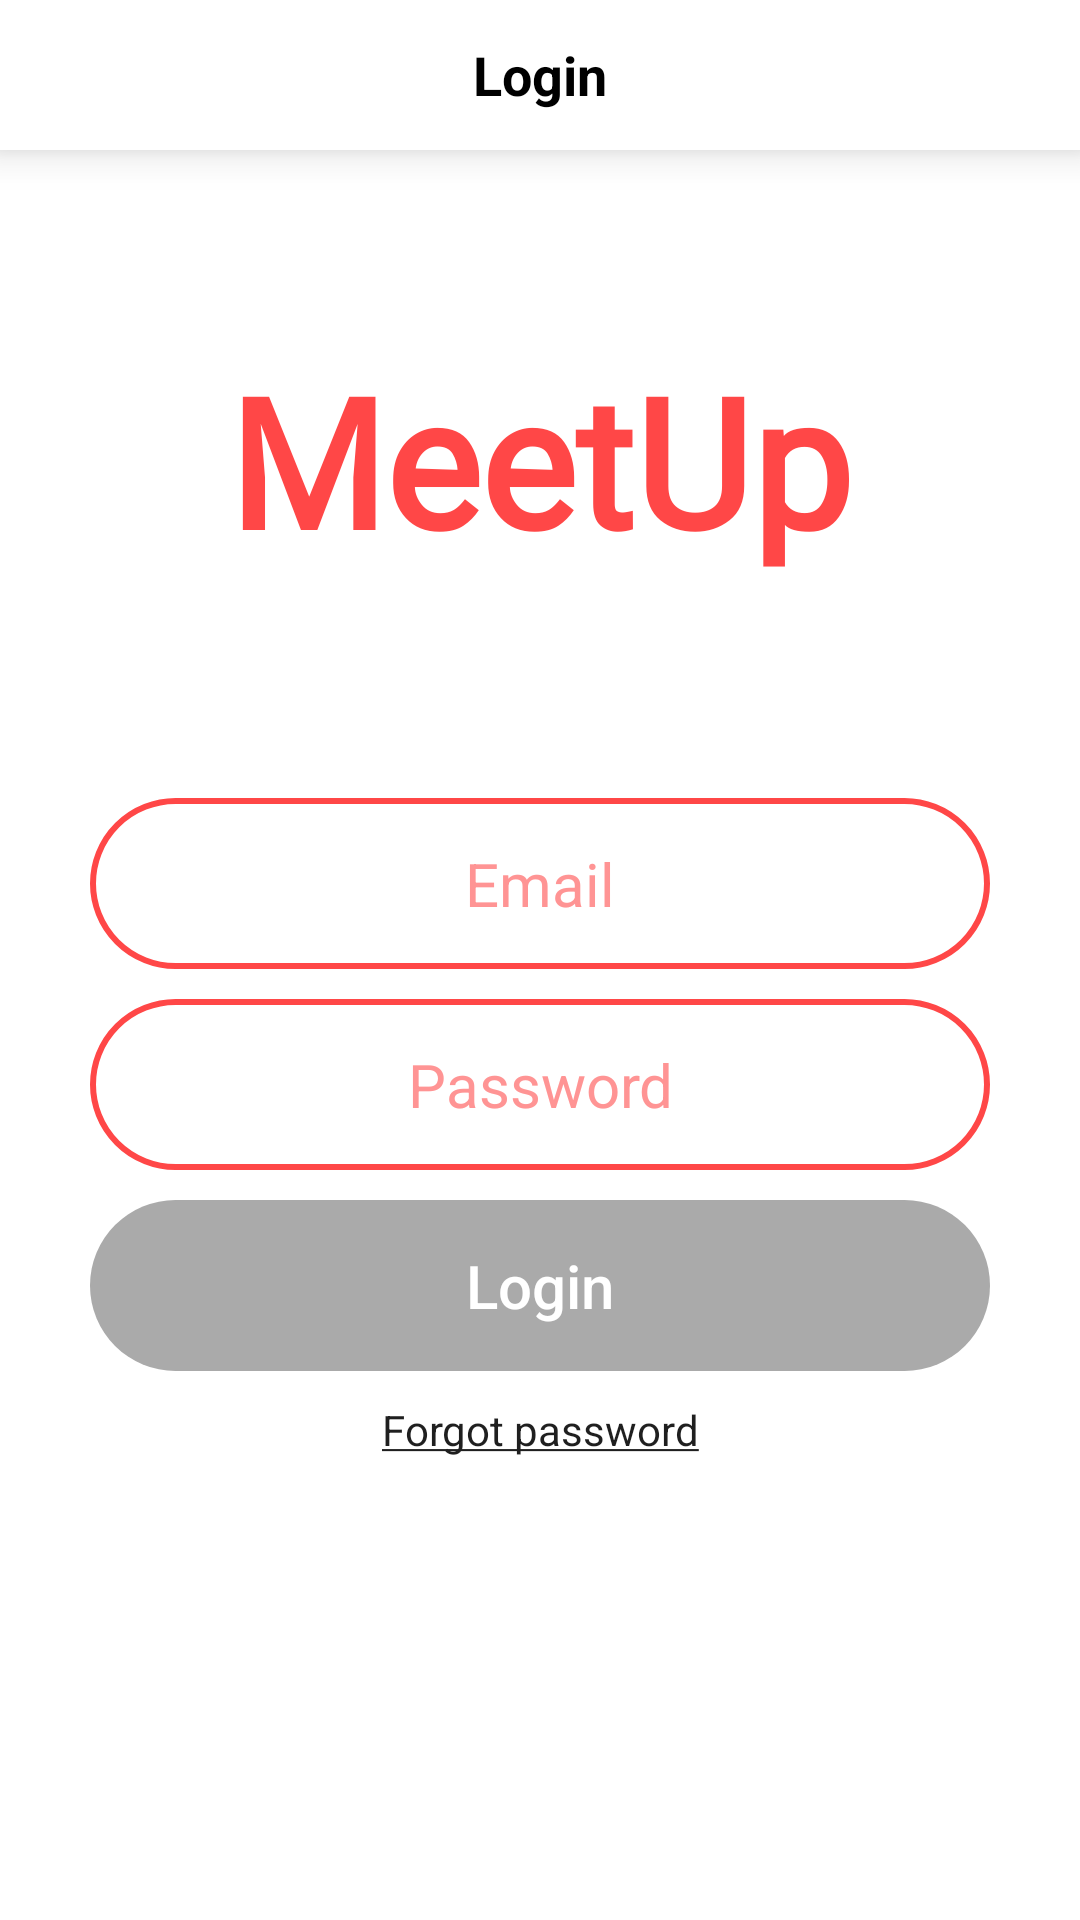

The Android layout XML behind this screen, and the referenced resources:
<!-- AndroidManifest.xml: application theme AppTheme -->
<!-- res/layout/fragment_login.xml -->
<?xml version="1.0" encoding="utf-8"?>
<android.support.constraint.ConstraintLayout
    xmlns:android="http://schemas.android.com/apk/res/android"
    android:layout_width="match_parent"
    android:layout_height="match_parent"
    xmlns:app="http://schemas.android.com/apk/res-auto"
    android:background="@android:color/white">

    <android.support.v7.widget.Toolbar
        android:id="@+id/toolbar"
        android:layout_width="0dp"
        android:layout_height="@dimen/dp_50"
        app:layout_constraintTop_toTopOf="parent"
        app:layout_constraintLeft_toLeftOf="parent"
        app:layout_constraintRight_toRightOf="parent"
        android:background="@android:color/white"
        app:titleTextColor="@android:color/white"
        android:elevation="@dimen/dp_8">

        <TextView
            android:id="@+id/text_title_toolbar"
            android:layout_width="wrap_content"
            android:layout_height="wrap_content"
            android:textColor="@android:color/black"
            android:layout_gravity="center"
            android:textSize="@dimen/sp_18"
            android:textStyle="bold"
            android:text="@string/login"/>

    </android.support.v7.widget.Toolbar>

    <TextView
        android:layout_width="wrap_content"
        android:layout_height="wrap_content"
        android:text="@string/app_name"
        app:layout_constraintTop_toBottomOf="@+id/toolbar"
        app:layout_constraintBottom_toTopOf="@+id/guide_line"
        app:layout_constraintLeft_toLeftOf="parent"
        app:layout_constraintRight_toRightOf="parent"
        android:textSize="@dimen/sp_60"
        android:textStyle="bold"
        android:textColor="@color/colorPrimary"
        android:fontFamily="@font/pacifico"/>

    <android.support.constraint.Guideline
        android:id="@+id/guide_line"
        android:layout_width="wrap_content"
        android:layout_height="wrap_content"
        android:orientation="horizontal"
        app:layout_constraintGuide_percent="0.4"/>

    <EditText
        android:id="@+id/edit_email"
        android:layout_width="0dp"
        android:layout_height="wrap_content"
        app:layout_constraintTop_toBottomOf="@+id/guide_line"
        app:layout_constraintLeft_toLeftOf="parent"
        app:layout_constraintRight_toRightOf="parent"
        android:hint="@string/email"
        style="@style/EditMyPage"
        android:inputType="text"/>

    <EditText
        android:id="@+id/edit_password"
        android:layout_width="0dp"
        android:layout_height="wrap_content"
        app:layout_constraintTop_toBottomOf="@+id/edit_email"
        app:layout_constraintLeft_toLeftOf="parent"
        app:layout_constraintRight_toRightOf="parent"
        android:hint="@string/password"
        android:inputType="textPassword"
        style="@style/EditMyPage"/>

    <Button
        android:id="@+id/button_login"
        android:layout_width="0dp"
        android:layout_height="wrap_content"
        app:layout_constraintLeft_toLeftOf="parent"
        app:layout_constraintTop_toBottomOf="@+id/edit_password"
        app:layout_constraintRight_toRightOf="parent"
        android:layout_marginLeft="@dimen/dp_30"
        android:layout_marginRight="@dimen/dp_30"
        android:layout_marginTop="@dimen/dp_10"
        android:text="@string/login"
        android:textAllCaps="false"
        android:padding="@dimen/dp_15"
        android:textSize="@dimen/sp_20"
        android:textColor="@android:color/white"
        android:background="@drawable/background_button_login"
        android:enabled="false"/>

    <TextView
        android:id="@+id/text_forgot_password"
        android:layout_width="wrap_content"
        android:layout_height="wrap_content"
        android:text="@string/forgot_password_under_line"
        app:layout_constraintTop_toBottomOf="@+id/button_login"
        app:layout_constraintLeft_toLeftOf="parent"
        app:layout_constraintRight_toRightOf="parent"
        android:layout_margin="@dimen/dp_10"
        android:textColor="@color/color_mine_shaft"/>

    <ProgressBar
        android:id="@+id/progress_login"
        android:layout_width="wrap_content"
        android:layout_height="wrap_content"
        app:layout_constraintLeft_toLeftOf="@+id/button_login"
        app:layout_constraintRight_toRightOf="@+id/button_login"
        app:layout_constraintTop_toTopOf="@+id/button_login"
        app:layout_constraintBottom_toBottomOf="@+id/button_login"
        android:visibility="gone"
        android:elevation="@dimen/dp_8"
        android:indeterminateTint="@android:color/white"/>

</android.support.constraint.ConstraintLayout>
<!-- resources referenced by this layout -->
<resources>
  <color name="colorPrimary">#FF4747</color>
  <color name="color_mine_shaft">#1F1F1F</color>
  <dimen name="dp_10">10dp</dimen>
  <dimen name="dp_15">15dp</dimen>
  <dimen name="dp_30">30dp</dimen>
  <dimen name="dp_50">50dp</dimen>
  <dimen name="dp_8">8dp</dimen>
  <dimen name="sp_18">18sp</dimen>
  <dimen name="sp_20">20sp</dimen>
  <dimen name="sp_60">60sp</dimen>
  <!-- drawable background_button_login (drawable) -->
  <?xml version="1.0" encoding="utf-8"?>
  <selector xmlns:android="http://schemas.android.com/apk/res/android">
      <item android:state_enabled="true">
          <ripple xmlns:android="http://schemas.android.com/apk/res/android"
              android:color="#59FFFFFF">
              <item android:id="@android:id/mask">
                  <shape android:shape="rectangle">
                      <solid android:color="@color/colorPrimaryDark" />
                      <corners android:radius="@dimen/dp_30" />
                  </shape>
              </item>
  
              <item android:id="@android:id/background">
                  <shape android:shape="rectangle">
                      <solid android:color="@color/colorPrimary"/>
                      <corners android:radius="@dimen/dp_30" />
                  </shape>
              </item>
          </ripple>
      </item>
  
      <item android:state_enabled="false">
          <shape android:shape="rectangle">
              <solid android:color="@android:color/darker_gray"/>
              <corners android:radius="@dimen/dp_30"/>
          </shape>
      </item>
  </selector>
  <string name="app_name">MeetUp</string>
  <string name="email">Email</string>
  <string name="forgot_password_under_line"><u>Forgot password</u></string>
  <string name="login">Login</string>
  <string name="password">Password</string>
  <style name="EditMyPage">
          <item name="android:layout_marginLeft">@dimen/dp_30</item>
          <item name="android:layout_marginRight">@dimen/dp_30</item>
          <item name="android:layout_marginTop">@dimen/dp_10</item>
          <item name="android:paddingTop">@dimen/dp_15</item>
          <item name="android:paddingBottom">@dimen/dp_15</item>
          <item name="android:paddingLeft">@dimen/dp_30</item>
          <item name="android:paddingRight">@dimen/dp_30</item>
          <item name="android:textSize">@dimen/sp_20</item>
          <item name="android:textColor">@color/colorPrimary</item>
          <item name="android:maxLines">1</item>
          <item name="android:background">@drawable/background_edittext_my_page</item>
          <item name="android:textColorHint">@color/color_mona_lisa</item>
          <item name="android:gravity">center</item>
      </style>
  <style name="AppTheme" parent="Theme.AppCompat.Light.NoActionBar">
          
          <item name="colorPrimary">@color/colorPrimary</item>
          <item name="colorPrimaryDark">@color/colorPrimaryDark</item>
          <item name="colorAccent">@color/colorAccent</item>
          <item name="android:windowContentTransitions">true</item>
      </style>
  <color name="colorPrimaryDark">#000000</color>
  <!-- drawable background_edittext_my_page (drawable) -->
  <?xml version="1.0" encoding="utf-8"?>
  <shape xmlns:android="http://schemas.android.com/apk/res/android"
      android:shape="rectangle">
      <stroke android:color="@color/colorPrimary"
          android:width="@dimen/dp_2"/>
      <corners android:radius="@dimen/dp_30"/>
  </shape>
  <color name="color_mona_lisa">#FF9494</color>
  <color name="colorAccent">#FF4747</color>
  <dimen name="dp_2">2dp</dimen>
</resources>
